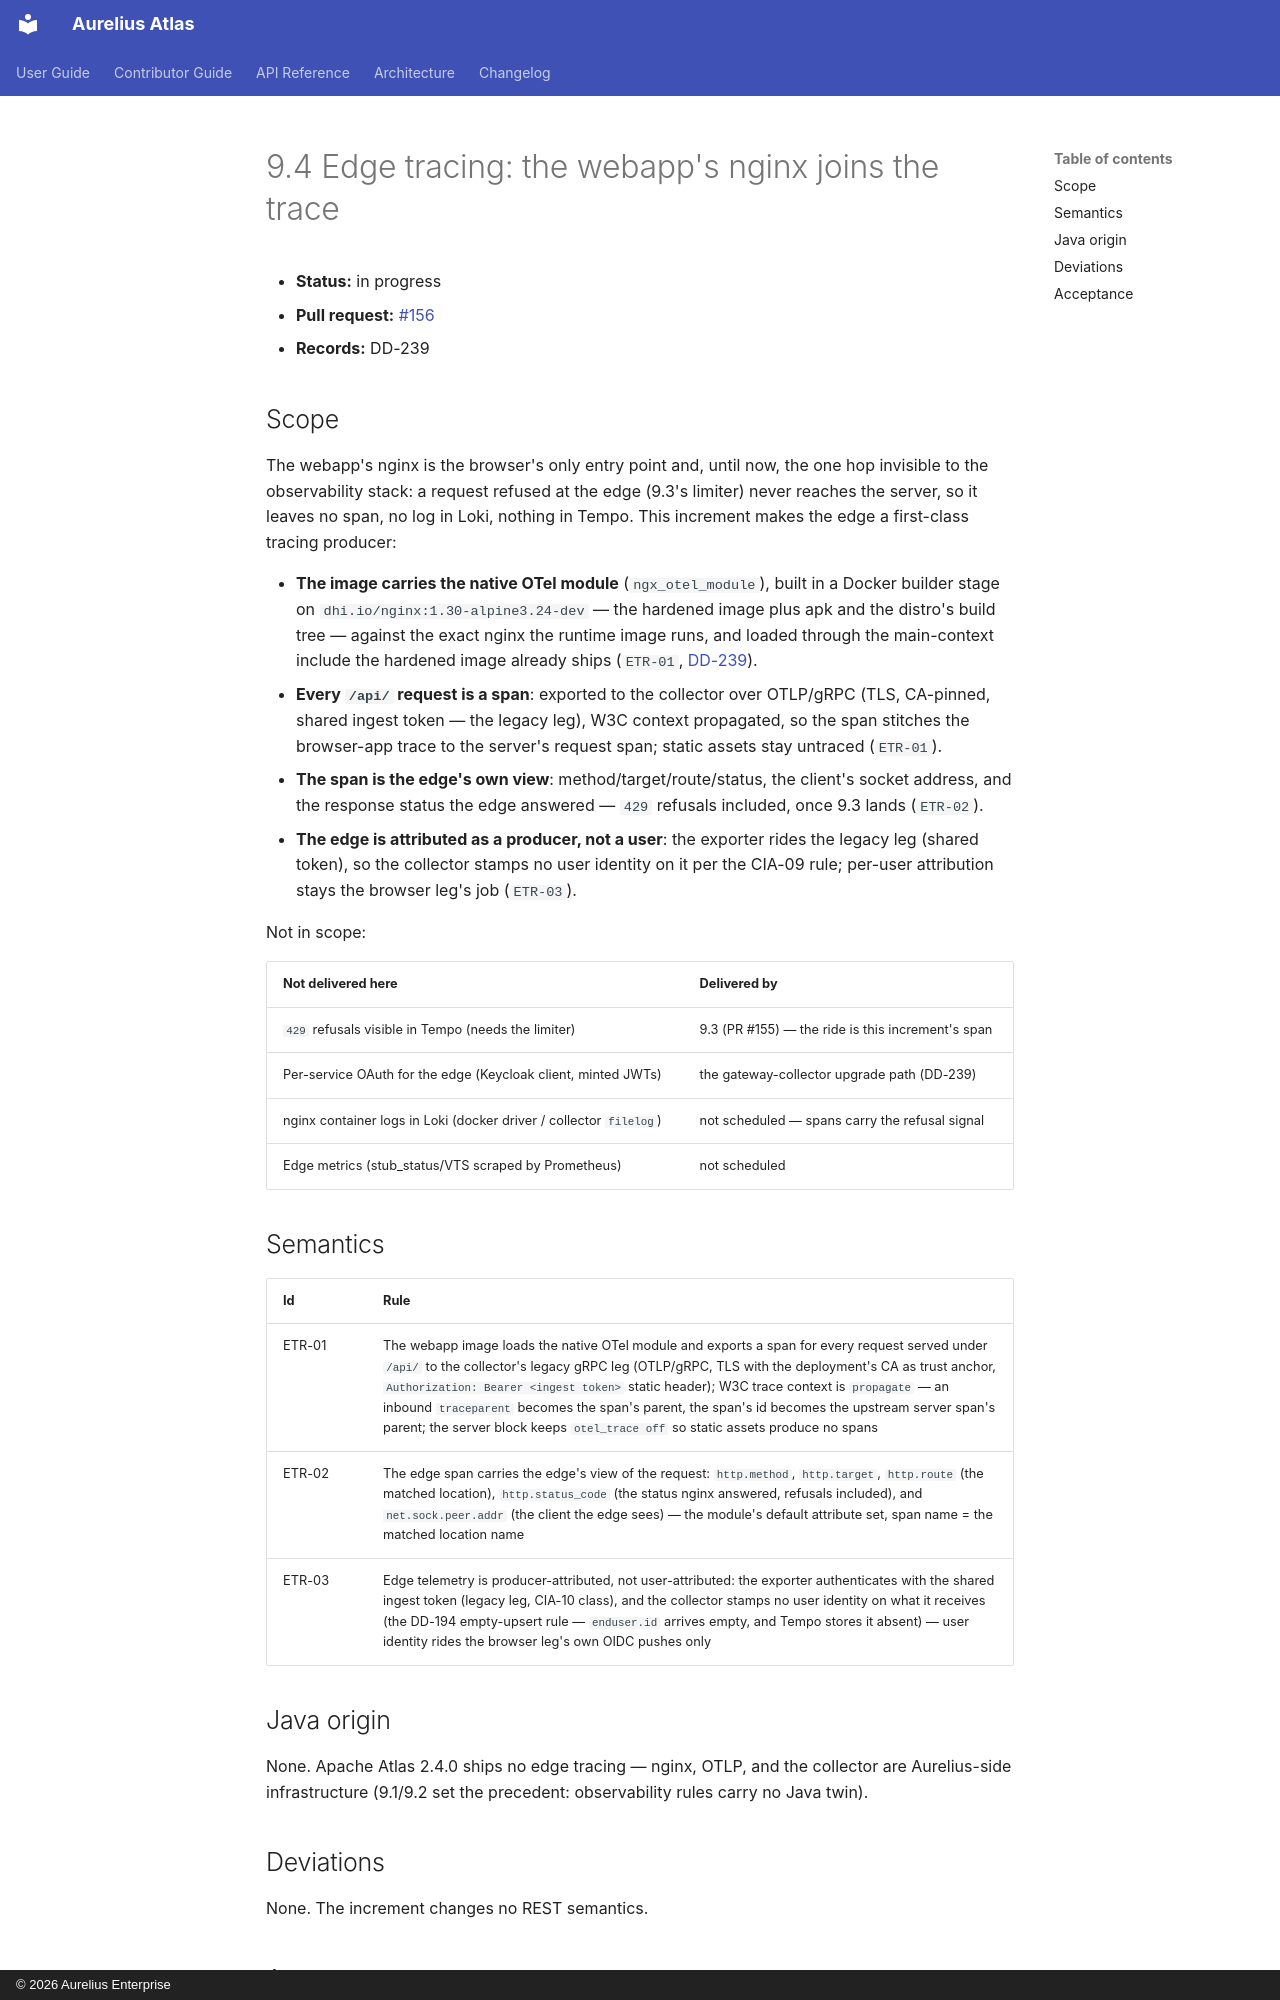

repository: aureliusenterprise/aurelius-atlas · page: architecture/conversion/increments/9-4-edge-tracing/index.html · generator: mkdocs · copyright: © 2026 Aurelius Enterprise

# 9.4 Edge tracing: the webapp's nginx joins the trace

- **Status:** in progress
- **Pull request:** [#156](https://github.com/aureliusenterprise/aurelius-atlas/pull/156)
- **Records:** DD-239

## Scope

The webapp's nginx is the browser's only entry point and, until now, the one hop invisible to
the observability stack: a request refused at the edge (9.3's limiter) never reaches the server,
so it leaves no span, no log in Loki, nothing in Tempo. This increment makes the edge a first-class
tracing producer:

- **The image carries the native OTel module** (`ngx_otel_module`), built in a Docker builder
  stage on `dhi.io/nginx:1.30-alpine3.24-dev` — the hardened image plus apk and the distro's
  build tree — against the exact nginx the runtime image runs, and loaded through the main-context
  include the hardened image already ships (`ETR-01`, [DD-239](../design-log.md#dd-239-the-edge-exports-spans-on-the-legacy-leg-built-in-the-dev-image-stage)).
- **Every `/api/` request is a span**: exported to the collector over OTLP/gRPC (TLS, CA-pinned,
  shared ingest token — the legacy leg), W3C context propagated, so the span stitches the
  browser-app trace to the server's request span; static assets stay untraced (`ETR-01`).
- **The span is the edge's own view**: method/target/route/status, the client's socket address,
  and the response status the edge answered — `429` refusals included, once 9.3 lands (`ETR-02`).
- **The edge is attributed as a producer, not a user**: the exporter rides the legacy leg
  (shared token), so the collector stamps no user identity on it per the CIA-09 rule; per-user
  attribution stays the browser leg's job (`ETR-03`).

Not in scope:

| Not delivered here                                                 | Delivered by                                      |
| ------------------------------------------------------------------ | ------------------------------------------------- |
| `429` refusals visible in Tempo (needs the limiter)                | 9.3 (PR #155) — the ride is this increment's span |
| Per-service OAuth for the edge (Keycloak client, minted JWTs)      | the gateway-collector upgrade path (DD-239)       |
| nginx container logs in Loki (docker driver / collector `filelog`) | not scheduled — spans carry the refusal signal    |
| Edge metrics (stub_status/VTS scraped by Prometheus)               | not scheduled                                     |

## Semantics

| Id     | Rule                                                                                                                                                                                                                                                                                                                                                                                                                                                                                  |
| ------ | ------------------------------------------------------------------------------------------------------------------------------------------------------------------------------------------------------------------------------------------------------------------------------------------------------------------------------------------------------------------------------------------------------------------------------------------------------------------------------------- |
| ETR-01 | The webapp image loads the native OTel module and exports a span for every request served under `/api/` to the collector's legacy gRPC leg (OTLP/gRPC, TLS with the deployment's CA as trust anchor, `Authorization: Bearer <ingest token>` static header); W3C trace context is `propagate` — an inbound `traceparent` becomes the span's parent, the span's id becomes the upstream server span's parent; the server block keeps `otel_trace off` so static assets produce no spans |
| ETR-02 | The edge span carries the edge's view of the request: `http.method`, `http.target`, `http.route` (the matched location), `http.status_code` (the status nginx answered, refusals included), and `net.sock.peer.addr` (the client the edge sees) — the module's default attribute set, span name = the matched location name                                                                                                                                                           |
| ETR-03 | Edge telemetry is producer-attributed, not user-attributed: the exporter authenticates with the shared ingest token (legacy leg, CIA-10 class), and the collector stamps no user identity on what it receives (the DD-194 empty-upsert rule — `enduser.id` arrives empty, and Tempo stores it absent) — user identity rides the browser leg's own OIDC pushes only                                                                                                                    |

## Java origin

None. Apache Atlas 2.4.0 ships no edge tracing — nginx, OTLP, and the collector are
Aurelius-side infrastructure (9.1/9.2 set the precedent: observability rules carry no Java twin).
